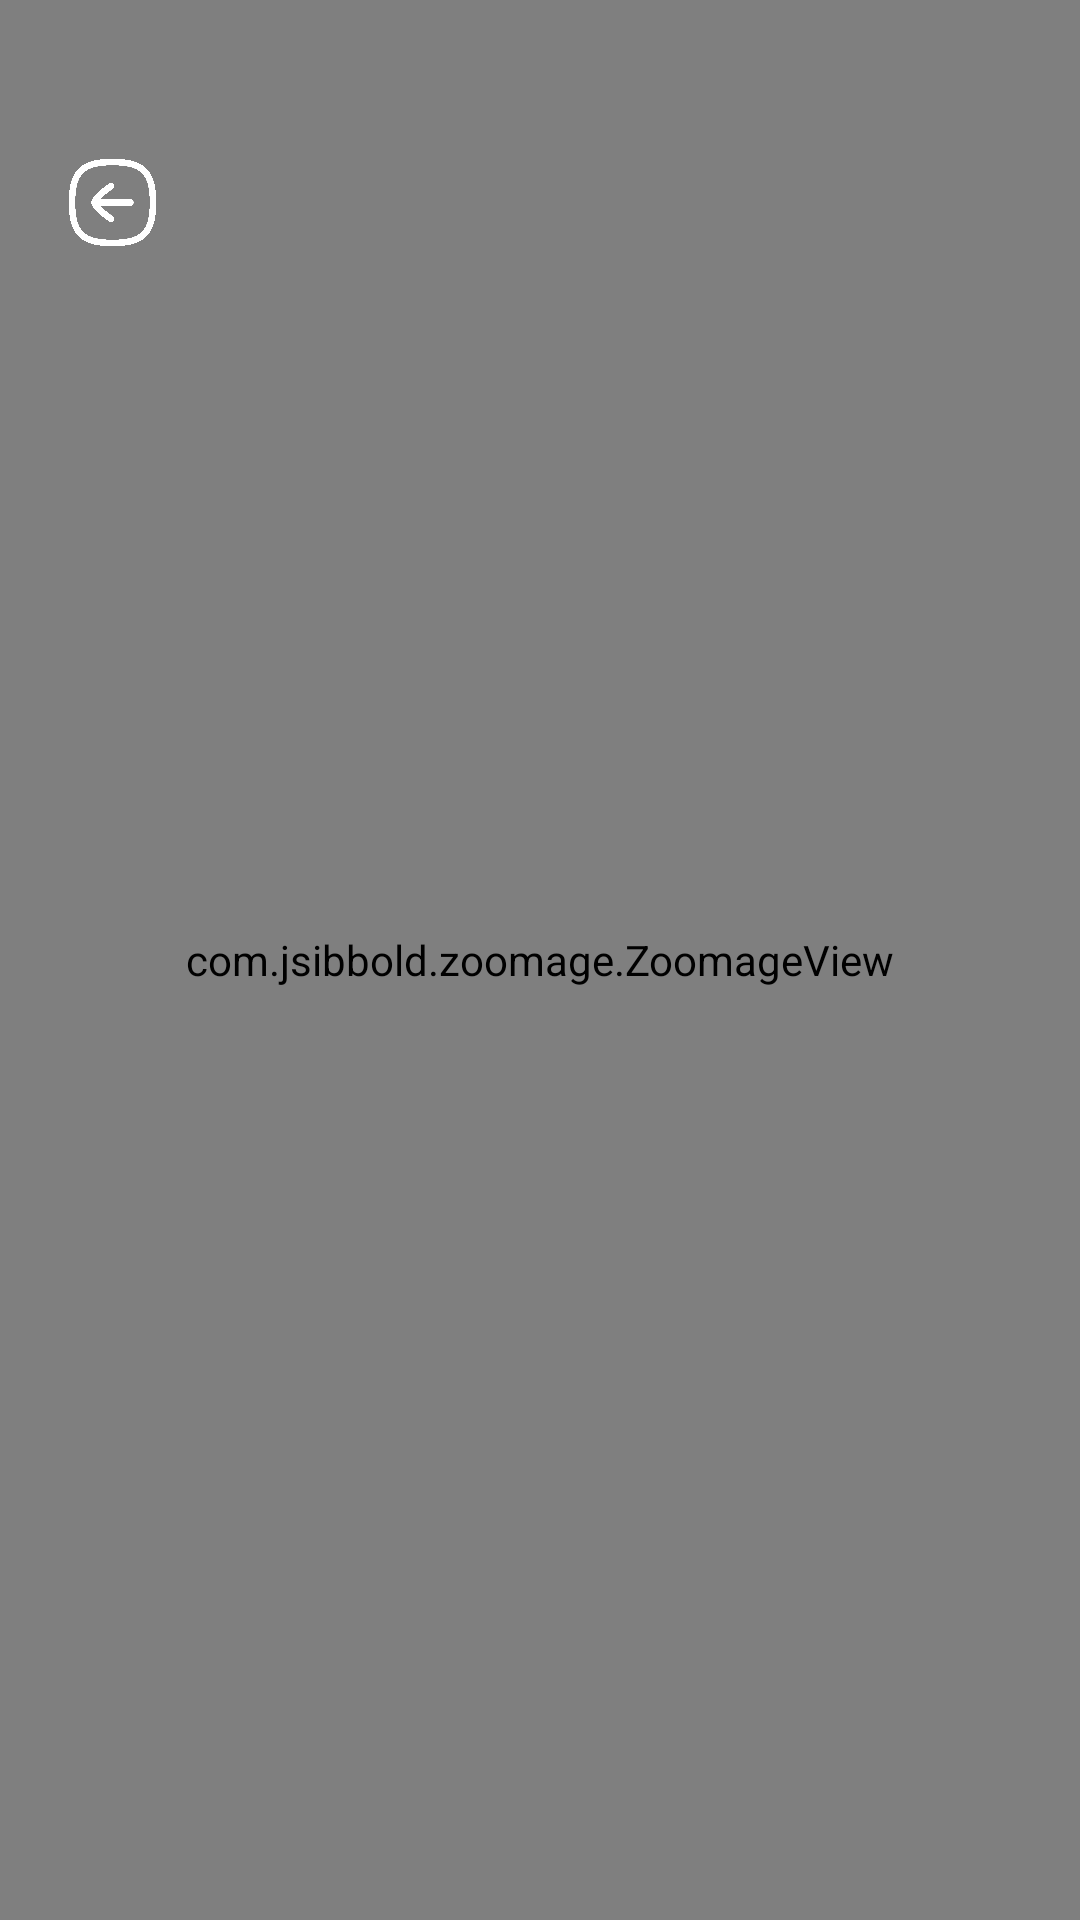

Reconstruct the res/layout file that produces this screen, plus the resources it refers to.
<!-- AndroidManifest.xml: application theme Theme.WASaver -->
<!-- res/layout/activity_view_image.xml -->
<?xml version="1.0" encoding="utf-8"?>
<layout xmlns:android="http://schemas.android.com/apk/res/android"
    xmlns:app="http://schemas.android.com/apk/res-auto"
    xmlns:tools="http://schemas.android.com/tools">

    <data>

    </data>

    <RelativeLayout
        android:id="@+id/root"
        android:layout_width="match_parent"
        android:layout_height="match_parent"
        android:background="@color/black"
        tools:context=".Activities.ViewImageActivity">

        <ImageView
            android:layout_width="35dp"
            android:layout_height="35dp"
            android:layout_alignParentStart="true"
            android:layout_alignParentTop="true"
            android:layout_marginStart="20dp"
            android:layout_marginTop="50dp"
            android:clickable="true"
            android:focusable="true"
            android:translationZ="4dp"
            android:foreground="?actionBarItemBackground"
            android:rotation="90"
            android:src="@drawable/arrow_down"
            app:tint="@color/white" />

        <com.jsibbold.zoomage.ZoomageView
            android:id="@+id/image_view"
            android:layout_width="match_parent"
            android:layout_height="match_parent"
            android:layout_centerInParent="true"
            android:transitionName="ITEMS"

            app:zoomage_animateOnReset="true"
            app:zoomage_autoCenter="true"
            app:zoomage_autoResetMode="UNDER"
            app:zoomage_maxScale="8"
            app:zoomage_minScale="0.6"
            app:zoomage_restrictBounds="false"
            app:zoomage_translatable="true"
            app:zoomage_zoomable="true"/>


        <LinearLayout
            android:id="@+id/indi"
            android:layout_width="wrap_content"
            android:layout_height="wrap_content"
            android:layout_alignParentBottom="true"
            android:layout_centerHorizontal="true"

            android:orientation="vertical">

            <ImageView
                android:layout_width="40dp"
                android:layout_height="40dp"
                android:layout_gravity="center_horizontal"
                android:layout_marginBottom="10dp"
                app:tint="#9AFFFFFF"
                android:src="@drawable/ic_round_keyboard_arrow_up_24" />

            <ImageView
                android:layout_width="50dp"
                android:layout_height="50dp"
                android:layout_gravity="center_horizontal"
                android:layout_marginTop="-45dp"
                app:tint="#9AFFFFFF"
                android:src="@drawable/ic_round_keyboard_arrow_up_24" />

        </LinearLayout>


    </RelativeLayout>
</layout>
<!-- resources referenced by this layout -->
<resources>
  <color name="black">#FF000000</color>
  <color name="white">#FFFFFFFF</color>
  <!-- drawable arrow_down (drawable) -->
  <vector xmlns:android="http://schemas.android.com/apk/res/android"
      android:width="800dp"
      android:height="800dp"
      android:viewportWidth="24"
      android:viewportHeight="24">
    <path
        android:pathData="M12,16.086V7.914"
        android:strokeLineJoin="round"
        android:strokeWidth="1.5"
        android:fillColor="#00000000"
        android:strokeColor="#130F26"
        android:strokeLineCap="round"/>
    <path
        android:pathData="M15.752,12.322C15.752,12.322 13.224,16.086 12,16.086C10.776,16.086 8.252,12.322 8.252,12.322"
        android:strokeLineJoin="round"
        android:strokeWidth="1.5"
        android:fillColor="#00000000"
        android:strokeColor="#130F26"
        android:strokeLineCap="round"/>
    <path
        android:pathData="M2.75,12C2.75,18.937 5.063,21.25 12,21.25C18.937,21.25 21.25,18.937 21.25,12C21.25,5.063 18.937,2.75 12,2.75C5.063,2.75 2.75,5.063 2.75,12Z"
        android:strokeLineJoin="round"
        android:strokeWidth="1.5"
        android:fillColor="#00000000"
        android:fillType="evenOdd"
        android:strokeColor="#130F26"
        android:strokeLineCap="round"/>
  </vector>
  <style name="Theme.WASaver" parent="Theme.Material3.Dark.NoActionBar">
          
        
          <item name="colorPrimaryVariant">@color/black</item>
          <item name="colorOnPrimary">@color/white</item>
  
          
          <item name="android:statusBarColor">?attr/colorPrimaryVariant</item>
          
      </style>
</resources>
